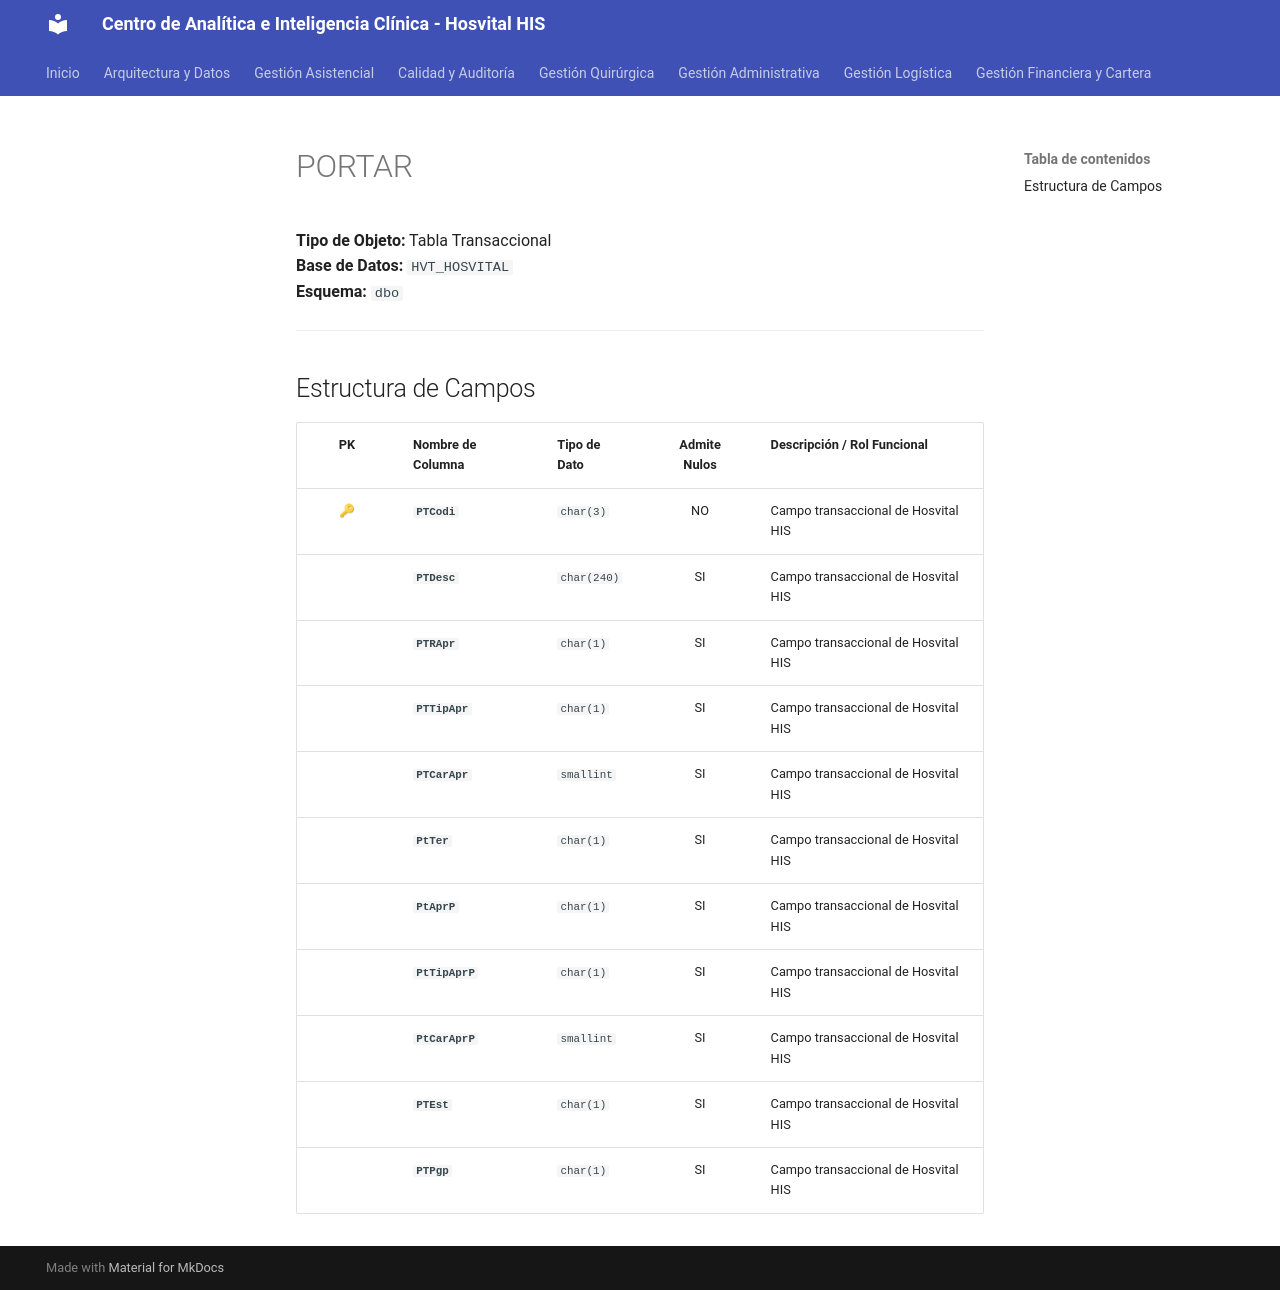

repository: SoporteSaludtech/superset-docs · page: diccionario-general/PORTAR/index.html · generator: mkdocs

# PORTAR

**Tipo de Objeto:** Tabla Transaccional  
**Base de Datos:** `HVT_HOSVITAL`  
**Esquema:** `dbo`

---

## Estructura de Campos

| PK | Nombre de Columna | Tipo de Dato | Admite Nulos | Descripción / Rol Funcional |
| :-: | :--- | :--- | :-: | :--- |
| 🔑 | **`PTCodi`** | `char(3)` | NO | Campo transaccional de Hosvital HIS |
|  | **`PTDesc`** | `char(240)` | SI | Campo transaccional de Hosvital HIS |
|  | **`PTRApr`** | `char(1)` | SI | Campo transaccional de Hosvital HIS |
|  | **`PTTipApr`** | `char(1)` | SI | Campo transaccional de Hosvital HIS |
|  | **`PTCarApr`** | `smallint` | SI | Campo transaccional de Hosvital HIS |
|  | **`PtTer`** | `char(1)` | SI | Campo transaccional de Hosvital HIS |
|  | **`PtAprP`** | `char(1)` | SI | Campo transaccional de Hosvital HIS |
|  | **`PtTipAprP`** | `char(1)` | SI | Campo transaccional de Hosvital HIS |
|  | **`PtCarAprP`** | `smallint` | SI | Campo transaccional de Hosvital HIS |
|  | **`PTEst`** | `char(1)` | SI | Campo transaccional de Hosvital HIS |
|  | **`PTPgp`** | `char(1)` | SI | Campo transaccional de Hosvital HIS |
